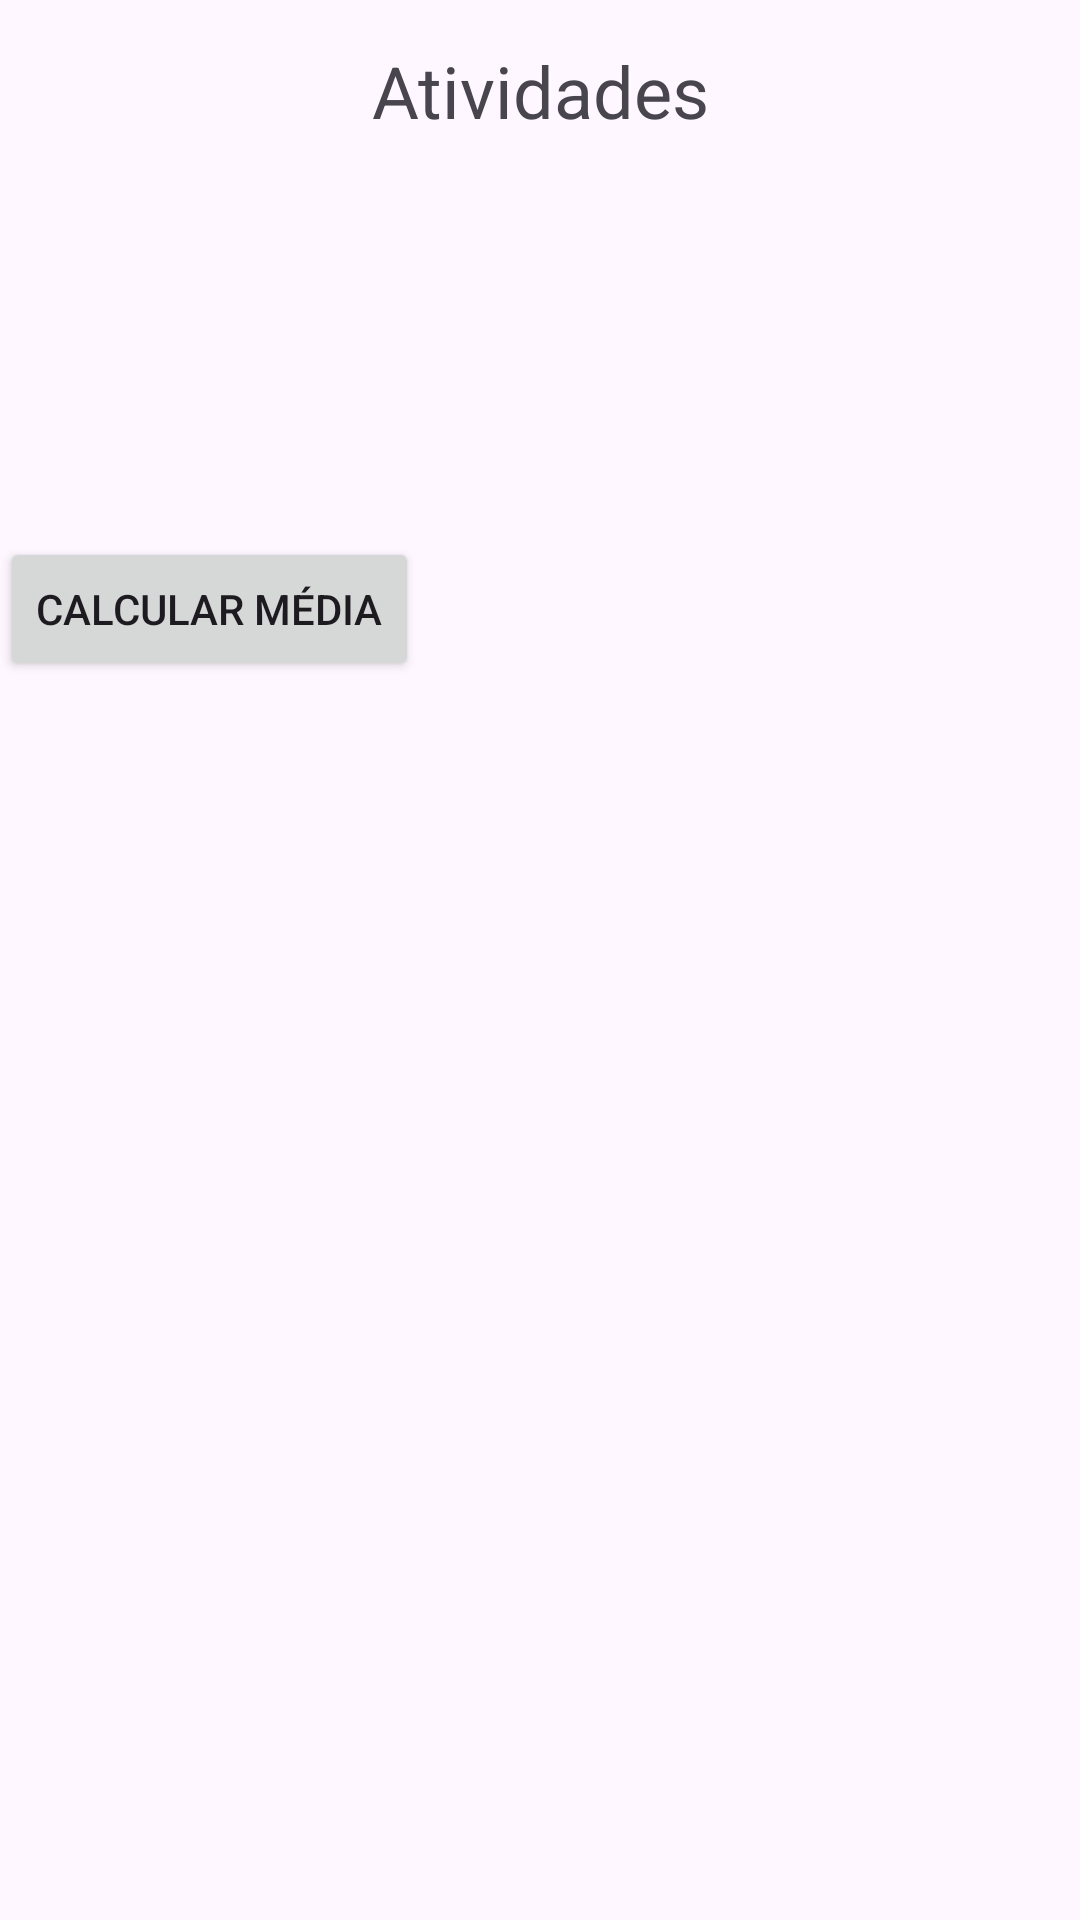

Reconstruct the res/layout file that produces this screen, plus the resources it refers to.
<!-- AndroidManifest.xml: application theme Theme.Atividades -->
<!-- res/layout/activity_main.xml -->
<?xml version="1.0" encoding="utf-8"?>
<androidx.constraintlayout.widget.ConstraintLayout xmlns:android="http://schemas.android.com/apk/res/android"
    xmlns:app="http://schemas.android.com/apk/res-auto"
    xmlns:tools="http://schemas.android.com/tools"
    android:id="@+id/main"
    android:layout_width="match_parent"
    android:layout_height="match_parent"
    tools:context=".MainActivity">

    <TextView
        android:id="@+id/textView"
        android:layout_width="161dp"
        android:layout_height="37dp"
        android:text="Atividades"
        android:textAlignment="center"
        android:textSize="24sp"
        app:layout_constraintBottom_toBottomOf="parent"
        app:layout_constraintEnd_toEndOf="parent"
        app:layout_constraintStart_toStartOf="parent"
        app:layout_constraintTop_toTopOf="parent"
        app:layout_constraintVertical_bias="0.023" />

    <Button
        android:layout_width="wrap_content"
        android:layout_height="wrap_content"
        android:layout_marginTop="128dp"
        android:text="Calcular média"
        app:layout_constraintTop_toBottomOf="@+id/textView"
        tools:layout_editor_absoluteX="134dp" />

</androidx.constraintlayout.widget.ConstraintLayout>
<!-- resources referenced by this layout -->
<resources>
  <style name="Theme.Atividades" parent="Base.Theme.Atividades" />
  <style name="Base.Theme.Atividades" parent="Theme.Material3.DayNight.NoActionBar">
          
          
      </style>
</resources>
